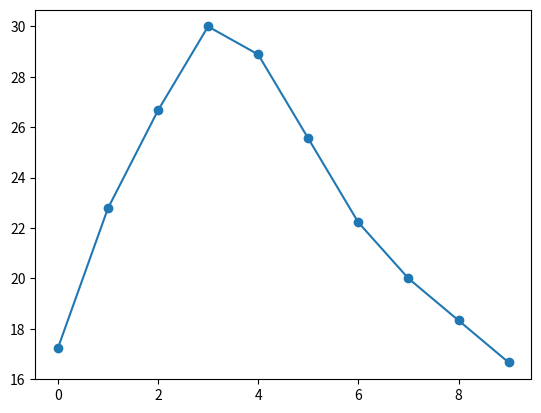

Reproduce this figure in Python.
import numpy as np

ftemp = [63, 73, 80, 86, 84, 78, 72, 68, 65, 62]

F = np.array(ftemp)
print(F)
C = (F - 32) * 5 / 9
print(C)

import matplotlib.pyplot as plt
plt.plot(C, marker='o')
plt.show()